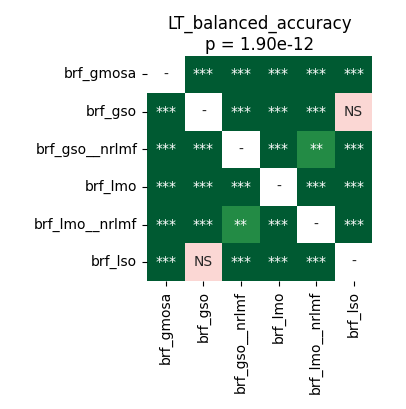

Source data for this figure (header and first rows):
	brf_gmosa	brf_gso	brf_gso__nrlmf	brf_lmo	brf_lmo__nrlmf	brf_lso
brf_gmosa	1.0	0.000669	4.57763671875e-05	0.0004161	4.57763671875e-05	0.0005341
brf_gso	0.000669	1.0	4.57763671875e-05	4.57763671875e-05	4.57763671875e-05	0.2744
brf_gso__nrlmf	4.57763671875e-05	4.57763671875e-05	1.0	4.57763671875e-05	0.001079	4.57763671875e-05
brf_lmo	0.0004161	4.57763671875e-05	4.57763671875e-05	1.0	4.57763671875e-05	4.57763671875e-05
brf_lmo__nrlmf	4.57763671875e-05	4.57763671875e-05	0.001079	4.57763671875e-05	1.0	4.57763671875e-05
brf_lso	0.0005341	0.2744	4.57763671875e-05	4.57763671875e-05	4.57763671875e-05	1.0
